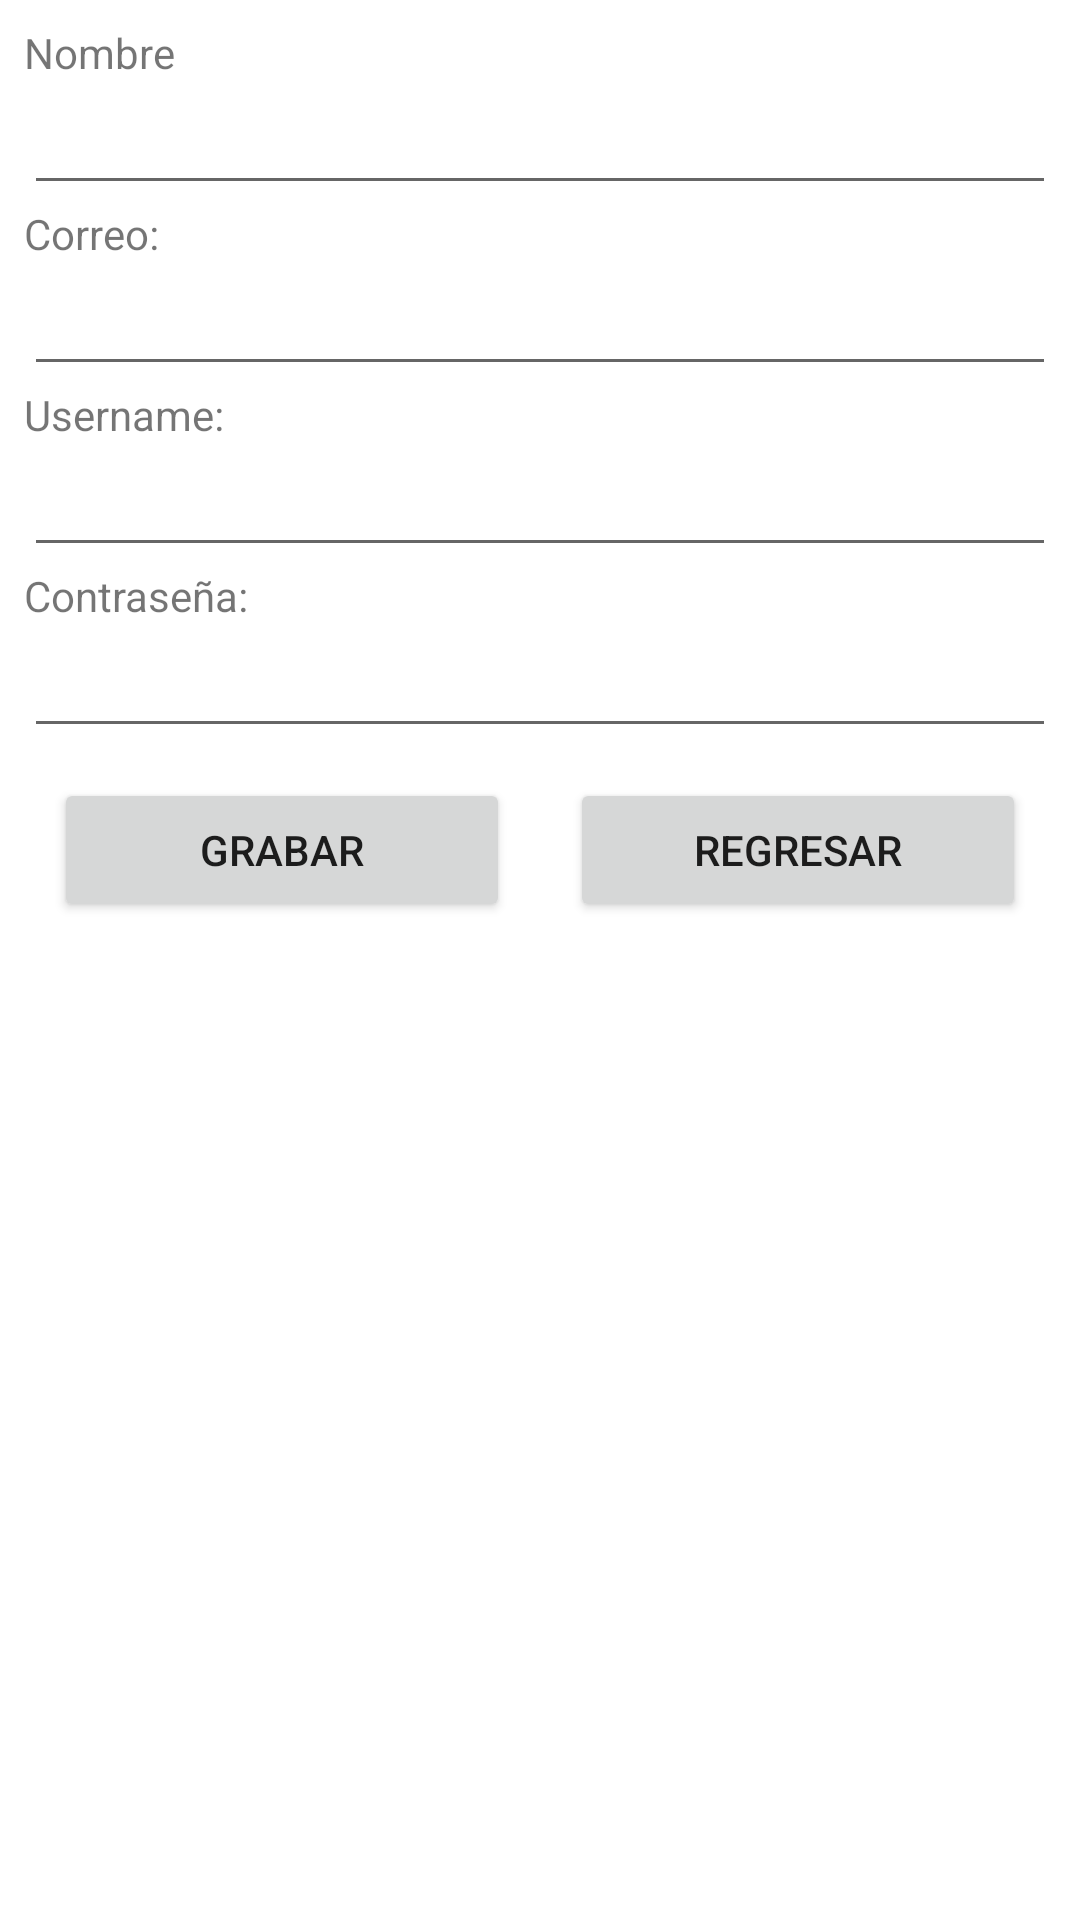

Write the Android layout XML for this screen, with the resource values it uses.
<!-- AndroidManifest.xml: application theme Theme.AppMarbella -->
<!-- res/layout/activity_registro_usuario.xml -->
<?xml version="1.0" encoding="utf-8"?>
<androidx.constraintlayout.widget.ConstraintLayout xmlns:android="http://schemas.android.com/apk/res/android"
    xmlns:app="http://schemas.android.com/apk/res-auto"
    xmlns:tools="http://schemas.android.com/tools"
    android:id="@+id/main"
    android:layout_width="match_parent"
    android:layout_height="match_parent"
    tools:context=".ui.usuario.RegistroUsuario">

    <LinearLayout
        android:layout_width="match_parent"
        android:layout_height="match_parent"
        android:orientation="horizontal"
        android:padding="8dp">

        <LinearLayout
            android:layout_width="match_parent"
            android:layout_height="wrap_content"
            android:orientation="vertical">

            <TextView
                android:id="@+id/textView2"
                android:layout_width="match_parent"
                android:layout_height="wrap_content"
                android:text="Nombre" />

            <EditText
                android:id="@+id/txtNombreUsu"
                android:layout_width="match_parent"
                android:layout_height="wrap_content"
                android:ems="10"
                android:inputType="text" />

            <LinearLayout
                android:layout_width="match_parent"
                android:layout_height="match_parent"
                android:orientation="vertical">

                <TextView
                    android:id="@+id/lblNombre"
                    android:layout_width="match_parent"
                    android:layout_height="wrap_content"
                    android:text="Correo:" />

                <EditText
                    android:id="@+id/txtCorreo"
                    android:layout_width="match_parent"
                    android:layout_height="wrap_content"
                    android:ems="10"
                    android:inputType="textEmailAddress" />

                <TextView
                    android:id="@+id/textView6"
                    android:layout_width="match_parent"
                    android:layout_height="wrap_content"
                    android:text="Username:" />

                <EditText
                    android:id="@+id/txtUsername"
                    android:layout_width="match_parent"
                    android:layout_height="wrap_content"
                    android:ems="10" />

                <LinearLayout
                    android:layout_width="match_parent"
                    android:layout_height="match_parent">


                </LinearLayout>
                    <TextView
                        android:id="@+id/textView4"
                        android:layout_width="match_parent"
                        android:layout_height="wrap_content"
                        android:text="Contraseña:" />

                    <EditText
                        android:id="@+id/txtContraseniaUsu"
                        android:layout_width="match_parent"
                        android:layout_height="wrap_content"
                        android:ems="10"
                        android:inputType="textPassword" />


                <LinearLayout
                    android:layout_width="match_parent"
                    android:layout_height="match_parent"
                    android:orientation="horizontal">

                    <Button
                        android:id="@+id/btnGrabarUsu"
                        android:layout_width="0dp"
                        android:layout_height="wrap_content"
                        android:layout_margin="10dp"
                        android:layout_weight="1"
                        android:text="Grabar" />

                    <Button
                        android:id="@+id/btnRegresarUsu"
                        android:layout_width="0dp"
                        android:layout_height="wrap_content"
                        android:layout_margin="10dp"
                        android:layout_weight="1"
                        android:text="Regresar" />
                </LinearLayout>

            </LinearLayout>

        </LinearLayout>

    </LinearLayout>

</androidx.constraintlayout.widget.ConstraintLayout>
<!-- resources referenced by this layout -->
<resources>
  <style name="Theme.AppMarbella" parent="Theme.MaterialComponents.DayNight.DarkActionBar">
          
          <item name="colorPrimary">@color/purple_500</item>
          <item name="colorPrimaryVariant">@color/purple_700</item>
          <item name="colorOnPrimary">@color/white</item>
          
          <item name="colorSecondary">@color/teal_200</item>
          <item name="colorSecondaryVariant">@color/teal_700</item>
          <item name="colorOnSecondary">@color/black</item>
          
          <item name="android:statusBarColor">?attr/colorPrimaryVariant</item>
          
      </style>
  <!-- not gathered from this repository: default colours our renderer supplied (Android Studio template values) -->
  <color name="purple_500">#FF6200EE</color>
  <color name="purple_700">#FF3700B3</color>
  <color name="teal_200">#FF03DAC5</color>
  <color name="teal_700">#FF018786</color>
  <color name="black">#FF000000</color>
  <color name="white">#FFFFFFFF</color>
</resources>
